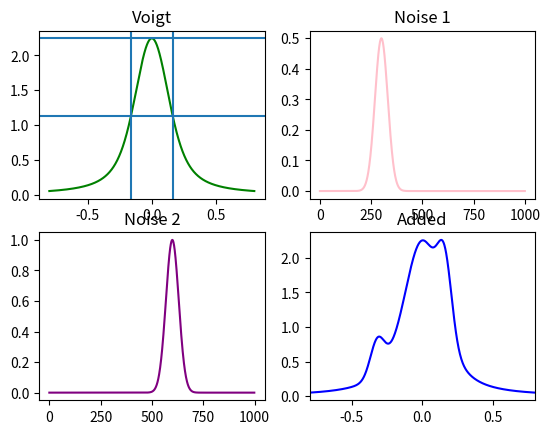

Write Python code to recreate this figure.
import numpy as np
from scipy.special import wofz
import matplotlib.pyplot as plt

#------------------------------------------------------------------------------------
def V(x, alpha, gamma):
    """
    Return the Voigt line shape at x with Lorentzian component HWHM gamma
    and Gaussian component HWHM alpha.

    """
    sigma = alpha / np.sqrt(2 * np.log(2))

    return (
        np.real(wofz((x + 1j * gamma) / sigma / np.sqrt(2)))
        / sigma
        / np.sqrt(2 * np.pi)
    )


figure, axes = plt.subplots(2,2)
alpha, gamma = 0.1, 0.1 

x = np.linspace(-0.8, 0.8, 1000)
y = V(x,alpha,gamma)

#This snippet of code was taken from https://scipython.com/books/book2/chapter-8-scipy/examples/the-voigt-profile/

#I used this code to graph the voigt profile. This is the model that represents a single spectral line (a general one) that has NOT been really contaminated or affected by anything.
#So it represents the "perfect" solar data that I don't have. In this program you'll see how added 'noise' (In correct context: telluric lines/contamination) will skew it's graph. 
#-------------------------------------------------------------------------------------

#For FWHM. (Full width half maxmimum stuff)
#Just comment out all of these if you don't want to get the points when you run this program
#Another comment at the bottom, where the code that plots these lines actually. Comment that out if you just want the lines gone to see the graphs itself. 
y_max = y.max()
y_max_half = y_max/2
print(y_max_half)

half_indices = []

for index, i in enumerate(y):

    if abs(i - y_max_half) <= 0.005:
        half_indices.append(index)

x_max_half=[]
for i in  half_indices:
    x_max_half.append(x[i])
print(x_max_half)


#Change these in order to change what the 'noise', basically this is how I created the contamination to skew the voigt profile. Showing how telluric lines will disrupt solar data...
peak_location = -0.8 + 1.6/1000 * 300         #center of the spike 
peak_height1 = 0.5                            #max height of spike
peak_height2=1                               
peak_width = 0.05                             #change width

y_noise1 = peak_height1 * np.exp(-0.5 * ((x - peak_location) / peak_width) ** 2)
peak_location = -0.8+1.6/1000 * 600
y_noise2 = peak_height2 * np.exp(-0.5 * ((x - peak_location) / peak_width) ** 2)


#plotting stuff, these are kind of useless now. 
#This was before I created subplots of the graph so this code can be disregarded. (Basically, this would show all 4 different graphs on 1 graph at once)

#plt.plot(x, y_noise1, label="Noise 1")
#plt.plot(x, y_noise2, label="Noise 2")
#plt.plot(x, y, label="Voigt")                     
#plt.plot(x, y + y_noise1 + y_noise2, label="Added") #added verison

#These are what creates the subplots. 
axes[0,0].plot(x,y, color="green")
axes[0,0].set_title("Voigt")

axes[0,1].plot(y_noise1, color="pink")
axes[0,1].set_title("Noise 1")

axes[1,0].plot(y_noise2, color="purple")
axes[1,0].set_title("Noise 2")

axes[1,1].plot(x,y + y_noise1 + y_noise2, color="blue")
axes[1,1].set_title("Added")

#Messing around with full-width, half-maximum stuff just on the simple voigt profile. 
#Can be commented out if you only want to see the graphs without any extra lines. 
for i in x_max_half:
    axes[0,0].axvline(i)

axes[0,0].axhline(y_max)
axes[0,0].axhline(y_max_half)

#plt.title("Voigt with contamination/test", color="purple")
plt.xlim(-0.8, 0.8)
#plt.legend()
plt.show()
